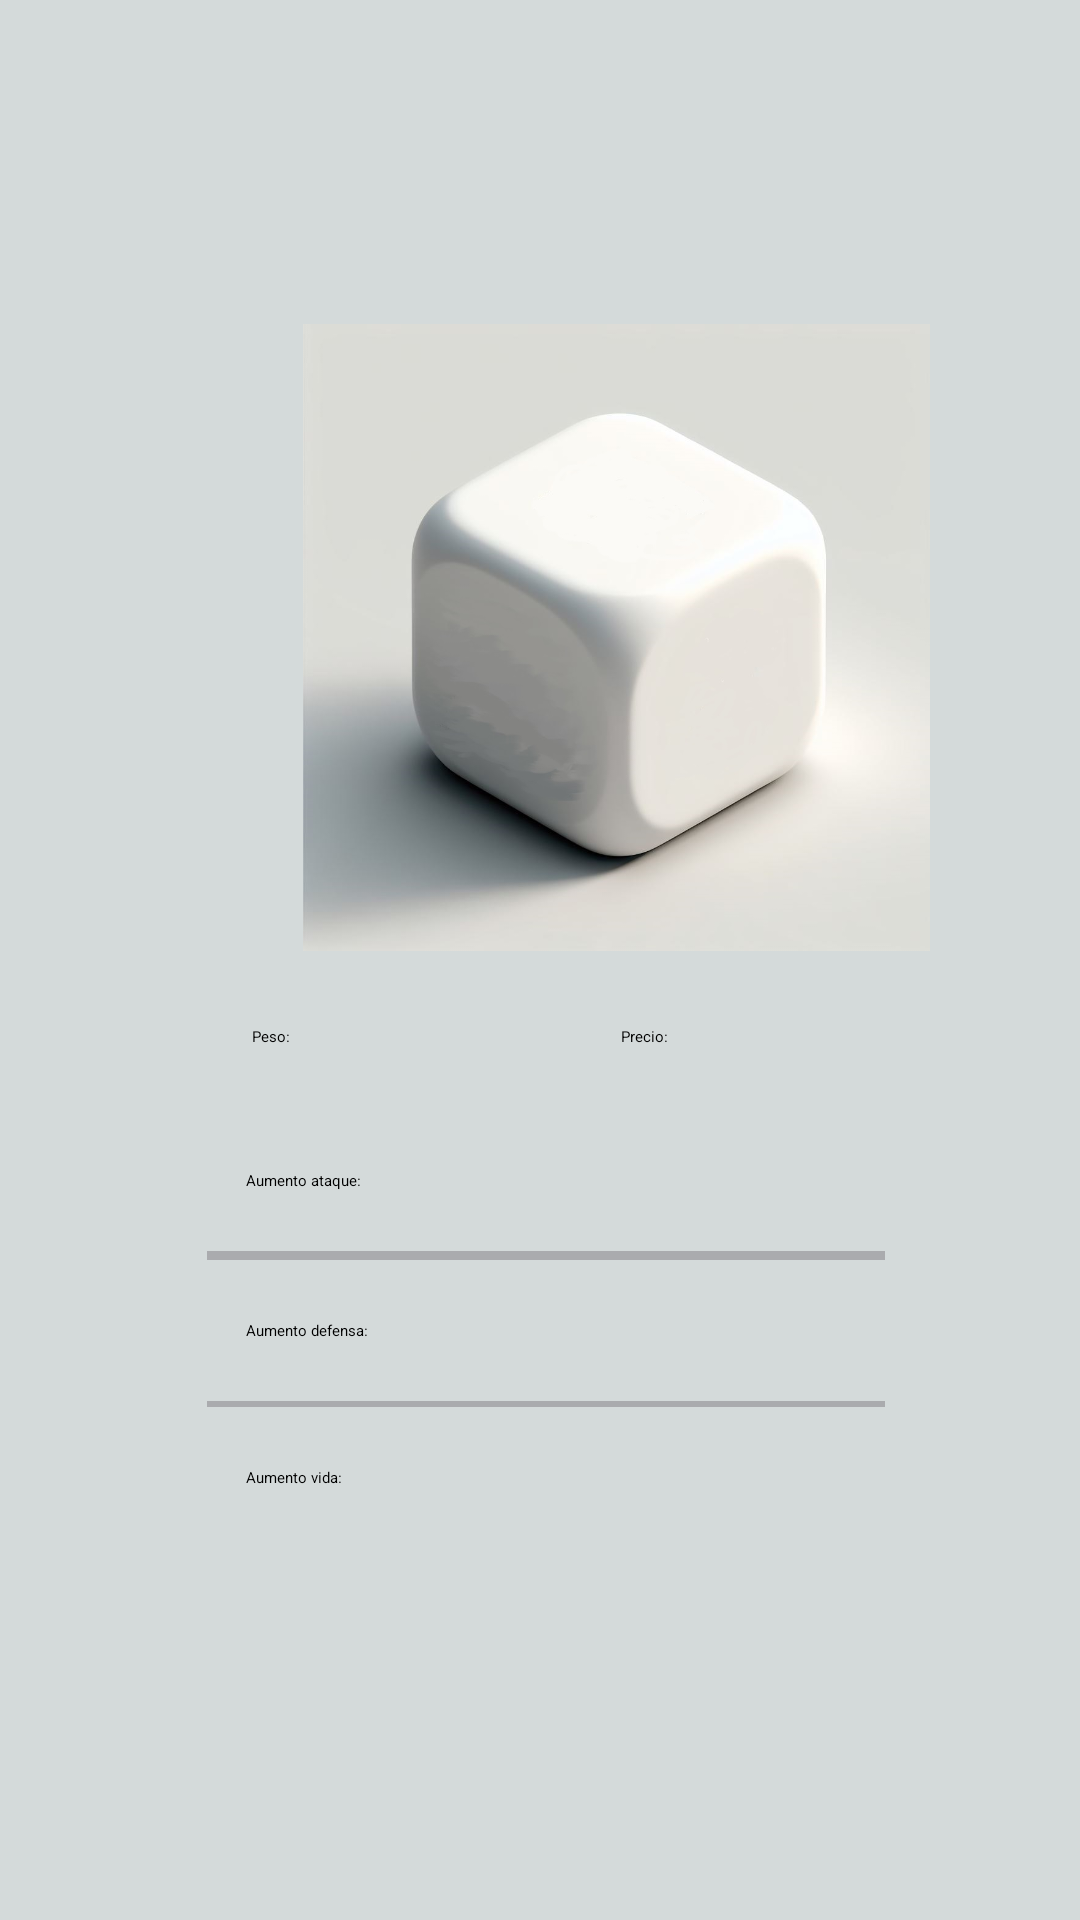

Android layout source for this screen:
<!-- AndroidManifest.xml: application theme Theme.ProyectoPMDM -->
<!-- res/layout/activity_ver_articulo.xml -->
<?xml version="1.0" encoding="utf-8"?>
<androidx.constraintlayout.widget.ConstraintLayout xmlns:android="http://schemas.android.com/apk/res/android"
    xmlns:app="http://schemas.android.com/apk/res-auto"
    xmlns:tools="http://schemas.android.com/tools"
    android:layout_width="match_parent"
    android:layout_height="match_parent"
    android:background="#D4DADA"
    tools:context=".VerArticuloActivity">

    <LinearLayout
        android:id="@+id/linearLayout"
        android:layout_width="match_parent"
        android:layout_height="601dp"
        android:layout_marginStart="34dp"
        android:layout_marginTop="34dp"
        android:layout_marginEnd="10dp"
        android:background="@drawable/carta_en_blanco"
        android:orientation="vertical"
        app:layout_constraintEnd_toEndOf="parent"
        app:layout_constraintStart_toStartOf="parent"
        app:layout_constraintTop_toTopOf="parent">

        <LinearLayout
            android:layout_width="match_parent"
            android:layout_height="wrap_content"
            android:orientation="horizontal">

            <TextView
                android:id="@+id/textViewNombre"
                android:layout_width="110dp"
                android:layout_height="24dp"
                android:layout_marginStart="80dp"
                android:layout_marginTop="31dp"
                android:text=""
                android:textColor="#000000"
                android:textSize="20sp"
                android:textStyle="bold" />

            <TextView
                android:id="@+id/textViewTipoArticulo"
                android:layout_width="92dp"
                android:layout_height="20dp"
                android:layout_marginTop="31dp"
                android:text=""
                android:textAlignment="viewEnd"
                android:textColor="@color/material_dynamic_neutral50"
                android:textSize="16sp" />

        </LinearLayout>


        <ImageView
            android:id="@+id/imageViewEnemigo"
            android:layout_width="271dp"
            android:layout_height="209dp"
            android:layout_marginStart="36dp"
            android:layout_marginTop="19dp"
            android:layout_marginEnd="40dp"
            android:src="@drawable/dadoblanco" />

        <LinearLayout
            android:layout_width="match_parent"
            android:layout_height="wrap_content"
            android:orientation="horizontal">

            <TextView
                android:id="@+id/textView11"
                android:layout_width="43dp"
                android:layout_height="20dp"
                android:layout_marginStart="50dp"
                android:layout_marginTop="25dp"
                android:text="@string/peso" />

            <TextView
                android:id="@+id/textViewPeso"
                android:layout_width="80dp"
                android:layout_height="20dp"
                android:layout_marginTop="25dp"
                android:text="" />

            <TextView
                android:id="@+id/textView10"
                android:layout_width="50dp"
                android:layout_height="20dp"
                android:layout_marginTop="25dp"
                android:text="@string/precio" />

            <TextView
                android:id="@+id/textViewPrecio"
                android:layout_width="80dp"
                android:layout_height="20dp"
                android:layout_marginTop="25dp"
                android:text="" />
        </LinearLayout>

        <LinearLayout
            android:layout_width="match_parent"
            android:layout_height="wrap_content"
            android:orientation="horizontal"
            android:paddingTop="28dp"
            android:paddingBottom="20dp">

            <TextView
                android:id="@+id/textView12"
                android:layout_width="150dp"
                android:layout_height="wrap_content"
                android:layout_marginStart="48dp"
                android:text="@string/aumento_ataque" />

            <TextView
                android:id="@+id/textViewAumentoAtaque"
                android:layout_width="100dp"
                android:layout_height="wrap_content"
                android:layout_marginStart="0dp"
                android:text=""
                android:textAlignment="viewEnd" />

        </LinearLayout>

        <View
            android:id="@+id/view1"
            android:layout_width="match_parent"
            android:layout_height="3dp"
            android:layout_marginStart="35dp"
            android:layout_marginEnd="55dp"
            android:background="@color/material_dynamic_neutral70" />

        <LinearLayout
            android:layout_width="match_parent"
            android:layout_height="wrap_content"
            android:orientation="horizontal"
            android:paddingTop="20dp"
            android:paddingBottom="20dp">

            <TextView
                android:id="@+id/textView13"
                android:layout_width="150dp"
                android:layout_height="wrap_content"
                android:layout_marginStart="48dp"
                android:text="@string/aumento_defensa" />

            <TextView
                android:id="@+id/textViewAumentoDefensa"
                android:layout_width="100dp"
                android:layout_height="wrap_content"
                android:layout_marginStart="0dp"
                android:text=""
                android:textAlignment="viewEnd" />
        </LinearLayout>

        <View
            android:id="@+id/view2"
            android:layout_width="match_parent"
            android:layout_height="2dp"
            android:layout_marginStart="35dp"
            android:layout_marginEnd="55dp"
            android:background="@color/material_dynamic_neutral70" />

        <LinearLayout
            android:layout_width="match_parent"
            android:layout_height="wrap_content"
            android:orientation="horizontal"
            android:paddingTop="20dp"
            android:paddingBottom="20dp">

            <TextView
                android:id="@+id/textView14"
                android:layout_width="150dp"
                android:layout_height="wrap_content"
                android:layout_marginStart="48dp"
                android:text="@string/aumento_vida" />

            <TextView
                android:id="@+id/textViewAumentoVida"
                android:layout_width="100dp"
                android:layout_height="wrap_content"
                android:layout_marginStart="0dp"
                android:text=""
                android:textAlignment="viewEnd" />
        </LinearLayout>

    </LinearLayout>


    <Button
        android:id="@+id/btnVolver"
        style="?attr/materialButtonOutlinedStyle"
        android:layout_width="0dp"
        android:layout_height="50dp"
        android:layout_marginStart="60dp"
        android:layout_marginTop="8dp"
        android:layout_marginEnd="60dp"
        android:layout_marginBottom="40dp"
        android:backgroundTint="#2196F3"
        android:elevation="2dp"
        android:shadowColor="#5C5C5C"
        android:text="@string/volver"
        android:textColor="#FFFFFF"
        android:textSize="16sp"
        android:textStyle="bold"
        app:cornerRadius="5dp"
        app:layout_constraintBottom_toBottomOf="parent"
        app:layout_constraintEnd_toEndOf="parent"
        app:layout_constraintStart_toStartOf="parent"
        app:layout_constraintTop_toBottomOf="@+id/linearLayout"
        app:rippleColor="#A11818"
        app:strokeColor="#FFFFFF" />

</androidx.constraintlayout.widget.ConstraintLayout>
<!-- resources referenced by this layout -->
<resources>
  <!-- drawable dadoblanco: jpg bitmap (drawable, 59891 bytes) -->
  <string name="aumento_ataque">Aumento ataque:</string>
  <string name="aumento_defensa">Aumento defensa:</string>
  <string name="aumento_vida">Aumento vida:</string>
  <string name="peso">Peso:</string>
  <string name="precio">Precio:</string>
  <string name="volver">VOLVER</string>
</resources>
